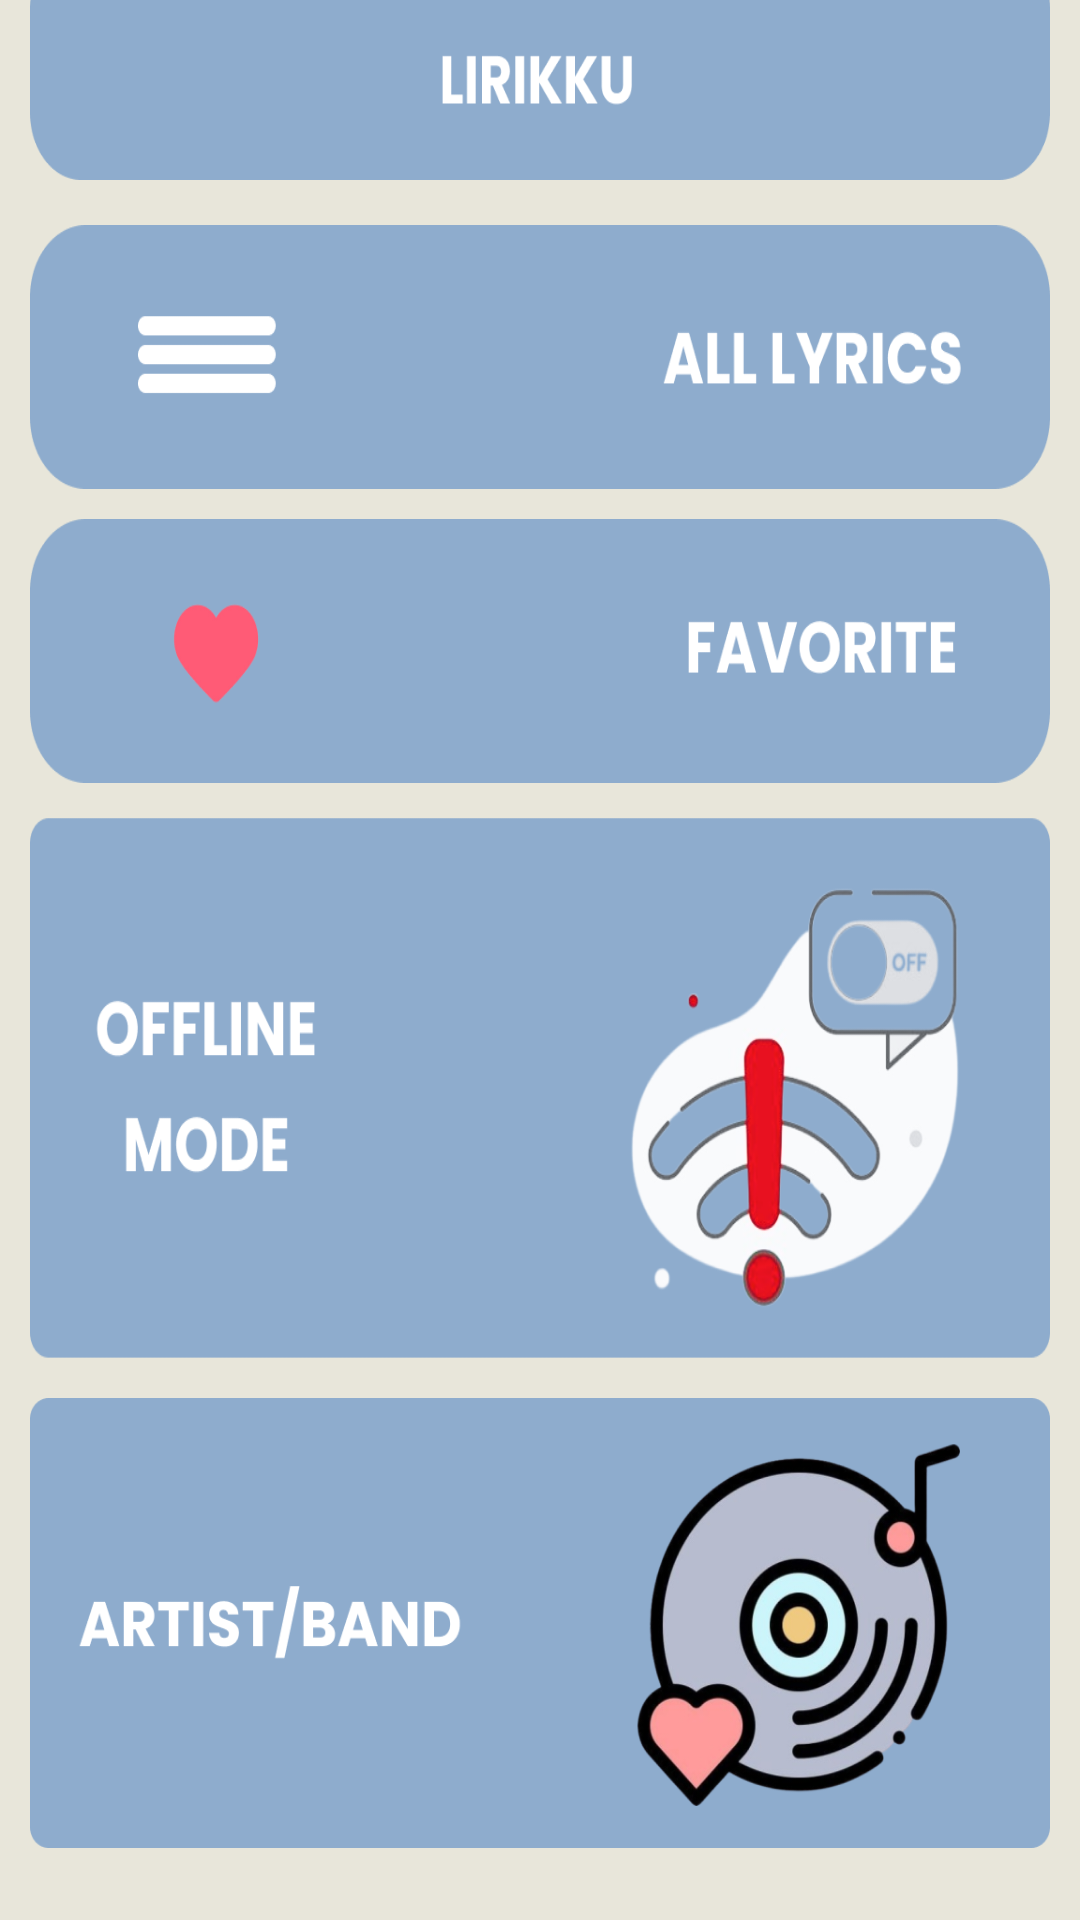

Produce the Android XML layout that renders to this screen, including the resource entries it uses.
<!-- AndroidManifest.xml: application theme Theme.Lirikku -->
<!-- res/layout/activity_main2.xml -->
<?xml version="1.0" encoding="utf-8"?>
<LinearLayout xmlns:android="http://schemas.android.com/apk/res/android"
    xmlns:app="http://schemas.android.com/apk/res-auto"
    xmlns:tools="http://schemas.android.com/tools"
    android:layout_width="match_parent"
    android:layout_height="match_parent"
    android:background="@color/alobaster"
    android:orientation="vertical"
    tools:context=".MainActivity">

    <ImageView
        android:layout_width="match_parent"
        android:layout_height="60dp"
        android:layout_marginBottom="5dp"
        android:layout_marginRight="10dp"
        android:layout_marginLeft="10dp"
        android:background="@drawable/lirikku"/>

    <Button
        android:id="@+id/button2"
        android:layout_width="match_parent"
        android:layout_height="88dp"
        android:layout_marginLeft="10dp"
        android:layout_marginTop="10dp"
        android:layout_marginRight="10dp"
        android:background="@drawable/all_lirik"
        android:onClick="lirikku"
        android:contentDescription="@string/bottom_sheet_behavior" />

    <Button
        android:id="@+id/button3"
        android:layout_width="match_parent"
        android:layout_height="88dp"
        android:layout_marginLeft="10dp"
        android:layout_marginTop="10dp"
        android:layout_marginRight="10dp"
        android:background="@drawable/favorite"
        android:onClick="lirikku"
        android:contentDescription="@string/bottom_sheet_behavior" />

    <Button
        android:id="@+id/button4"
        android:layout_width="match_parent"
        android:layout_height="200dp"
        android:layout_marginLeft="10dp"
        android:layout_marginTop="5dp"
        android:layout_marginRight="10dp"
        android:background="@drawable/offline_mode"
        android:contentDescription="@string/bottom_sheet_behavior" />

    <Button
        android:id="@+id/button5"
        android:layout_width="match_parent"
        android:layout_height="150dp"
        android:layout_marginLeft="10dp"
        android:layout_marginTop="0dp"
        android:layout_marginRight="10dp"
        android:background="@drawable/artist_band_fitur"
        android:contentDescription="@string/bottom_sheet_behavior" />



</LinearLayout>
<!-- resources referenced by this layout -->
<resources>
  <color name="alobaster">#E8E6DA</color>
  <!-- drawable all_lirik: png bitmap (drawable, 8032 bytes) -->
  <!-- drawable artist_band_fitur: png bitmap (drawable, 117267 bytes) -->
  <!-- drawable favorite: png bitmap (drawable, 10895 bytes) -->
  <!-- drawable lirikku: png bitmap (drawable, 4532 bytes) -->
  <!-- drawable offline_mode: png bitmap (drawable, 71447 bytes) -->
  <style name="Theme.Lirikku" parent="Theme.AppCompat.DayNight.NoActionBar">
          
          <item name="colorPrimary">@color/purple_500</item>
          <item name="colorPrimaryVariant">@color/navy</item>
          <item name="colorOnPrimary">@color/white</item>
          
          <item name="colorSecondary">@color/teal_200</item>
          <item name="colorSecondaryVariant">@color/teal_700</item>
          <item name="colorOnSecondary">@color/black</item>
          
          <item name="android:statusBarColor">?attr/colorPrimaryVariant</item>
          
      </style>
  <color name="purple_500">#FF6200EE</color>
  <color name="navy">#173679</color>
  <color name="white">#FFFFFFFF</color>
  <color name="teal_200">#FF03DAC5</color>
  <color name="teal_700">#FF018786</color>
  <color name="black">#FF000000</color>
</resources>
